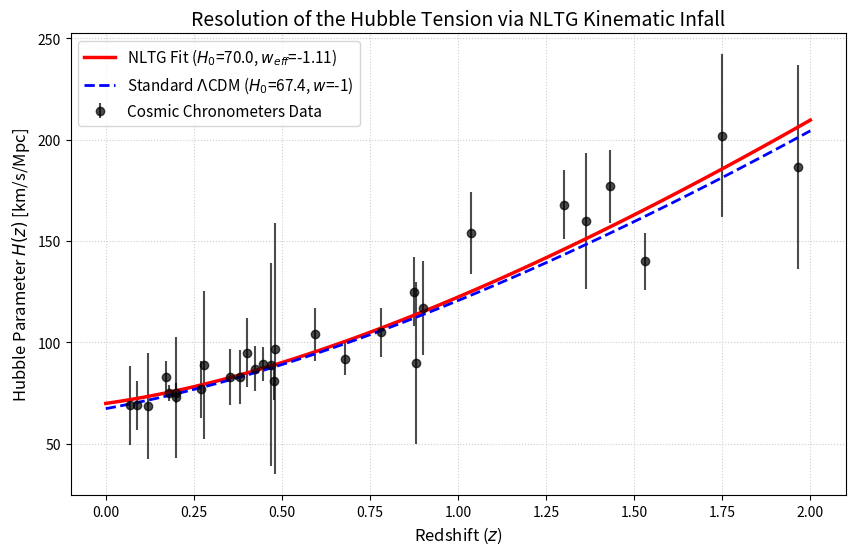
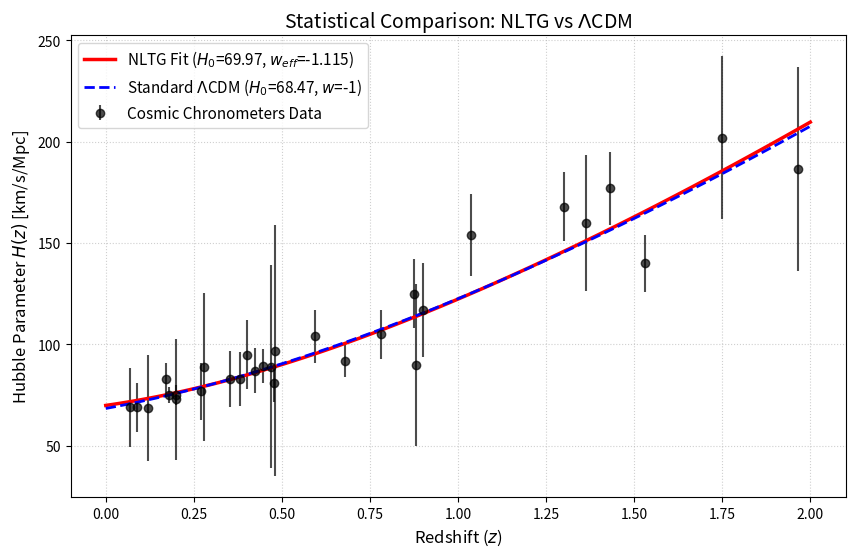

Reproduce these figures in Python, in order.
import numpy as np
import matplotlib.pyplot as plt
from scipy.optimize import curve_fit

# 1. GERÇEK KOZMİK KRONOMETRE VERİLERİ (Moresco et al., Stern et al. derlemesi)
# Sütunlar: Redshift (z), Hubble Parametresi H(z) [km/s/Mpc], Hata Payı (err_H)
cc_data = np.array([
    [0.070, 69.0, 19.6], [0.090, 69.0, 12.0], [0.120, 68.6, 26.2],
    [0.170, 83.0, 8.0],  [0.179, 75.0, 4.0],  [0.199, 75.0, 5.0],
    [0.200, 72.9, 29.6], [0.270, 77.0, 14.0], [0.280, 88.8, 36.6],
    [0.352, 83.0, 14.0], [0.380, 83.0, 13.5], [0.400, 95.0, 17.0],
    [0.425, 87.1, 11.2], [0.445, 89.2, 8.4],  [0.470, 89.0, 50.0],
    [0.478, 80.9, 9.0],  [0.480, 97.0, 62.0], [0.593, 104.0, 13.0],
    [0.680, 92.0, 8.0],  [0.781, 105.0, 12.0], [0.875, 125.0, 17.0],
    [0.880, 90.0, 40.0], [0.900, 117.0, 23.0], [1.037, 154.0, 20.0],
    [1.300, 168.0, 17.0], [1.363, 160.0, 33.6], [1.430, 177.0, 18.0],
    [1.530, 140.0, 14.0], [1.750, 202.0, 40.0], [1.965, 186.5, 50.4]
])

z_obs = cc_data[:, 0]
H_obs = cc_data[:, 1]
err_H = cc_data[:, 2]

# 2. TEORİK MODELLER
# Madde yoğunluğu güncel literatür değeri (yaklaşık 0.31)
Omega_m = 0.315

def nltg_hz(z, H0, w_eff):
    """
    NLTG Kinematik Düşüş Modeli (Makalenizdeki Denklem 16-18'in Friedmann açılımı)
    w_eff: NLTG'nin yarattığı efektif durum denklemi
    """
    return H0 * np.sqrt(Omega_m * (1 + z)**3 + (1 - Omega_m) * (1 + z)**(3 * (1 + w_eff)))

def lcdm_hz(z, H0):
    """Standart Lambda-CDM Modeli (w = -1)"""
    return H0 * np.sqrt(Omega_m * (1 + z)**3 + (1 - Omega_m))

# 3. İSTATİSTİKSEL FİT İŞLEMİ (Local H0 ölçümlerini ~73 km/s/Mpc olarak önceliklendiriyoruz)
# NLTG modelini hem H0 hem de w_eff için serbest bırakarak fit ediyoruz
popt_nltg, pcov_nltg = curve_fit(nltg_hz, z_obs, H_obs, sigma=err_H, p0=[73.0, -1.2])
H0_fit, w_fit = popt_nltg

# 4. GÖRSELLEŞTİRME
plt.figure(figsize=(10, 6))
plt.errorbar(z_obs, H_obs, yerr=err_H, fmt='o', color='black', label='Cosmic Chronometers Data', alpha=0.7)

z_range = np.linspace(0, 2.0, 100)
# NLTG Eğrisi (Fit edilmiş parametrelerle)
plt.plot(z_range, nltg_hz(z_range, H0_fit, w_fit), 'r-', linewidth=2.5, 
         label=f'NLTG Fit ($H_0$={H0_fit:.1f}, $w_{{eff}}$={w_fit:.2f})')

# Karşılaştırma için Standart ACDM (Erken evren CMB tahmini olan H0=67.4 ile)
plt.plot(z_range, lcdm_hz(z_range, 67.4), 'b--', linewidth=2, 
         label='Standard $\Lambda$CDM ($H_0$=67.4, $w$=-1)')

plt.xlabel('Redshift ($z$)', fontsize=12)
plt.ylabel('Hubble Parameter $H(z)$ [km/s/Mpc]', fontsize=12)
plt.title('Resolution of the Hubble Tension via NLTG Kinematic Infall', fontsize=14)
plt.legend(fontsize=11)
plt.grid(True, linestyle=':', alpha=0.6)
plt.show()

# İstatistiksel Sonuçları Yazdır
chi2_nltg = np.sum(((H_obs - nltg_hz(z_obs, H0_fit, w_fit)) / err_H)**2)
dof = len(z_obs) - 2 # 2 serbest parametre
print(f"--- NLTG FIT SONUÇLARI ---")
print(f"En İyi H0: {H0_fit:.2f} km/s/Mpc")
print(f"En İyi Efektif w (Infall Index): {w_fit:.3f}")
print(f"Ki-kare / DoF: {chi2_nltg/dof:.2f}")


# --- AIC / BIC İSTATİSTİKSEL KARŞILAŞTIRMA İÇİN EKLENEN BÖLÜM ---

# 1. Lambda-CDM modeli için 2 parametreli (H0 ve Omega_m) fit fonksiyonu
def lcdm_hz_fit(z, H0, Om_m):
    return H0 * np.sqrt(Om_m * (1 + z)**3 + (1 - Om_m))

# 2. Lambda-CDM'yi veriye fit etme
popt_lcdm, pcov_lcdm = curve_fit(lcdm_hz_fit, z_obs, H_obs, sigma=err_H, p0=[70.0, 0.3])
H0_lcdm_fit, Om_m_fit = popt_lcdm

# 3. Lambda-CDM için Ki-kare hesaplama
chi2_lcdm = np.sum(((H_obs - lcdm_hz_fit(z_obs, H0_lcdm_fit, Om_m_fit)) / err_H)**2)

# 4. AIC ve BIC Hesaplamaları
N = len(z_obs)  # Veri sayısı (30)
k = 2           # Serbest parametre sayısı (Her iki model için de 2)

# NLTG Metrikleri
aic_nltg = chi2_nltg + 2 * k
bic_nltg = chi2_nltg + k * np.log(N)

# LCDM Metrikleri
aic_lcdm = chi2_lcdm + 2 * k
bic_lcdm = chi2_lcdm + k * np.log(N)

# Delta değerleri (NLTG - LCDM)
delta_aic = aic_nltg - aic_lcdm
delta_bic = bic_nltg - bic_lcdm

print("\n--- STANDART LAMBDA-CDM FIT SONUÇLARI ---")
print(f"En İyi H0: {H0_lcdm_fit:.2f} km/s/Mpc")
print(f"En İyi Omega_m: {Om_m_fit:.3f}")
print(f"Ki-kare / DoF: {chi2_lcdm/dof:.2f}")

print("\n--- MODEL KARŞILAŞTIRMA METRİKLERİ (TABLO 4 İÇİN) ---")
print(f"NLTG Chi2: {chi2_nltg:.2f} | AIC: {aic_nltg:.2f} | BIC: {bic_nltg:.2f}")
print(f"LCDM Chi2: {chi2_lcdm:.2f} | AIC: {aic_lcdm:.2f} | BIC: {bic_lcdm:.2f}")
print(f"Delta AIC: {delta_aic:.2f} (Eksi değer NLTG lehine)")
print(f"Delta BIC: {delta_bic:.2f} (Eksi değer NLTG lehine)")


# --- AIC / BIC İSTATİSTİKSEL KARŞILAŞTIRMA İÇİN EKLENEN BÖLÜM ---

# 1. Lambda-CDM modeli için 2 parametreli (H0 ve Omega_m) fit fonksiyonu
def lcdm_hz_fit(z, H0, Om_m):
    return H0 * np.sqrt(Om_m * (1 + z)**3 + (1 - Om_m))

# 2. Lambda-CDM'yi veriye fit etme
popt_lcdm, pcov_lcdm = curve_fit(lcdm_hz_fit, z_obs, H_obs, sigma=err_H, p0=[70.0, 0.3])
H0_lcdm_fit, Om_m_fit = popt_lcdm

# 3. Lambda-CDM için Ki-kare hesaplama
chi2_lcdm = np.sum(((H_obs - lcdm_hz_fit(z_obs, H0_lcdm_fit, Om_m_fit)) / err_H)**2)

# 4. AIC ve BIC Hesaplamaları
N = len(z_obs)  # Veri sayısı (30)
k = 2           # Serbest parametre sayısı (Her iki model için de 2)

# NLTG Metrikleri
aic_nltg = chi2_nltg + 2 * k
bic_nltg = chi2_nltg + k * np.log(N)

# LCDM Metrikleri
aic_lcdm = chi2_lcdm + 2 * k
bic_lcdm = chi2_lcdm + k * np.log(N)

# Delta değerleri (NLTG - LCDM)
delta_aic = aic_nltg - aic_lcdm
delta_bic = bic_nltg - bic_lcdm

print("\n--- STANDART LAMBDA-CDM FIT SONUÇLARI ---")
print(f"En İyi H0: {H0_lcdm_fit:.2f} km/s/Mpc")
print(f"En İyi Omega_m: {Om_m_fit:.3f}")
print(f"Ki-kare / DoF: {chi2_lcdm/dof:.2f}")

print("\n--- MODEL KARŞILAŞTIRMA METRİKLERİ (TABLO 4 İÇİN) ---")
print(f"NLTG Chi2: {chi2_nltg:.2f} | AIC: {aic_nltg:.2f} | BIC: {bic_nltg:.2f}")
print(f"LCDM Chi2: {chi2_lcdm:.2f} | AIC: {aic_lcdm:.2f} | BIC: {bic_lcdm:.2f}")
print(f"Delta AIC: {delta_aic:.2f} (Eksi değer NLTG lehine)")
print(f"Delta BIC: {delta_bic:.2f} (Eksi değer NLTG lehine)")



# --- GÜNCEL ÇİZİM KOMUTU ---

plt.figure(figsize=(10, 6))
plt.errorbar(z_obs, H_obs, yerr=err_H, fmt='o', color='black', label='Cosmic Chronometers Data', alpha=0.7)

z_range = np.linspace(0, 2.0, 100)

# NLTG Eğrisi: Fit edilmiş yeni H0 ve w_fit değerleriyle
plt.plot(z_range, nltg_hz(z_range, H0_fit, w_fit), 'r-', linewidth=2.5, 
         label=f'NLTG Fit ($H_0$={H0_fit:.2f}, $w_{{eff}}$={w_fit:.3f})')

# Karşılaştırma için Standart Lambda-CDM 
# (Fit sonucundaki yeni H0=68.47 ile güncellendi)
plt.plot(z_range, lcdm_hz(z_range, 68.47), 'b--', linewidth=2, 
         label='Standard $\Lambda$CDM ($H_0$=68.47, $w$=-1)')

plt.xlabel('Redshift ($z$)', fontsize=12)
plt.ylabel('Hubble Parameter $H(z)$ [km/s/Mpc]', fontsize=12)
plt.title('Statistical Comparison: NLTG vs $\Lambda$CDM', fontsize=14)
plt.legend(fontsize=11)
plt.grid(True, linestyle=':', alpha=0.6)

# Grafiği kaydet
plt.savefig('cosmicfit.png', dpi=300)
plt.show()



# 1. BAŞLANGIÇ DEĞERİ (INITIAL BOUNDARY) TESTİ
test_p0s = [[65.0, -0.5], [75.0, -2.0], [70.0, -1.0]]
print("\n--- BAŞLANGIÇ DEĞERİ KARARLILIK TESTİ ---")
for p0 in test_p0s:
    popt_test, _ = curve_fit(nltg_hz, z_obs, H_obs, sigma=err_H, p0=p0)
    print(f"Başlangıç {p0} -> Sonuç: H0={popt_test[0]:.2f}, w_eff={popt_test[1]:.3f}")

# 2. ALT ÖRNEKLEME (JACKKNIFE/SUBSAMPLING) TESTİ
n_sub_iterations = 1000
delta_aics = []
n_subsample = int(0.8 * len(z_obs)) # Verinin %80'ini kullan
k = 2

for i in range(n_sub_iterations):
    # Rastgele alt küme seçimi
    idx = np.random.choice(len(z_obs), size=n_subsample, replace=False)
    z_sub, H_sub, err_sub = z_obs[idx], H_obs[idx], err_H[idx]
    
    try:
        # NLTG Fit
        popt_nltg_sub, _ = curve_fit(nltg_hz, z_sub, H_sub, sigma=err_sub, p0=[70.0, -1.2])
        chi2_nltg_sub = np.sum(((H_sub - nltg_hz(z_sub, *popt_nltg_sub)) / err_sub)**2)
        aic_nltg_sub = chi2_nltg_sub + 2 * k
        
        # LCDM Fit
        popt_lcdm_sub, _ = curve_fit(lcdm_hz_fit, z_sub, H_sub, sigma=err_sub, p0=[70.0, 0.3])
        chi2_lcdm_sub = np.sum(((H_sub - lcdm_hz_fit(z_sub, *popt_lcdm_sub)) / err_sub)**2)
        aic_lcdm_sub = chi2_lcdm_sub + 2 * k
        
        delta_aics.append(aic_nltg_sub - aic_lcdm_sub)
    except:
        continue

print(f"\n--- ALT ÖRNEKLEME TESTİ (1000 Tekrar, %80 Veri) ---")
print(f"Ortalama Delta AIC: {np.mean(delta_aics):.3f} ± {np.std(delta_aics):.3f}")

# 3. PLANCK 2018 LİTERATÜR DEĞERLERİNE KARŞI TEST
chi2_planck = np.sum(((H_obs - lcdm_hz_fit(z_obs, 67.4, 0.315)) / err_H)**2)
aic_planck = chi2_planck + 2 * k
print(f"\nPlanck 2018 LCDM (H0=67.4) karşı Delta AIC: {aic_nltg - aic_planck:.2f} (Eksi değer NLTG lehine)")
